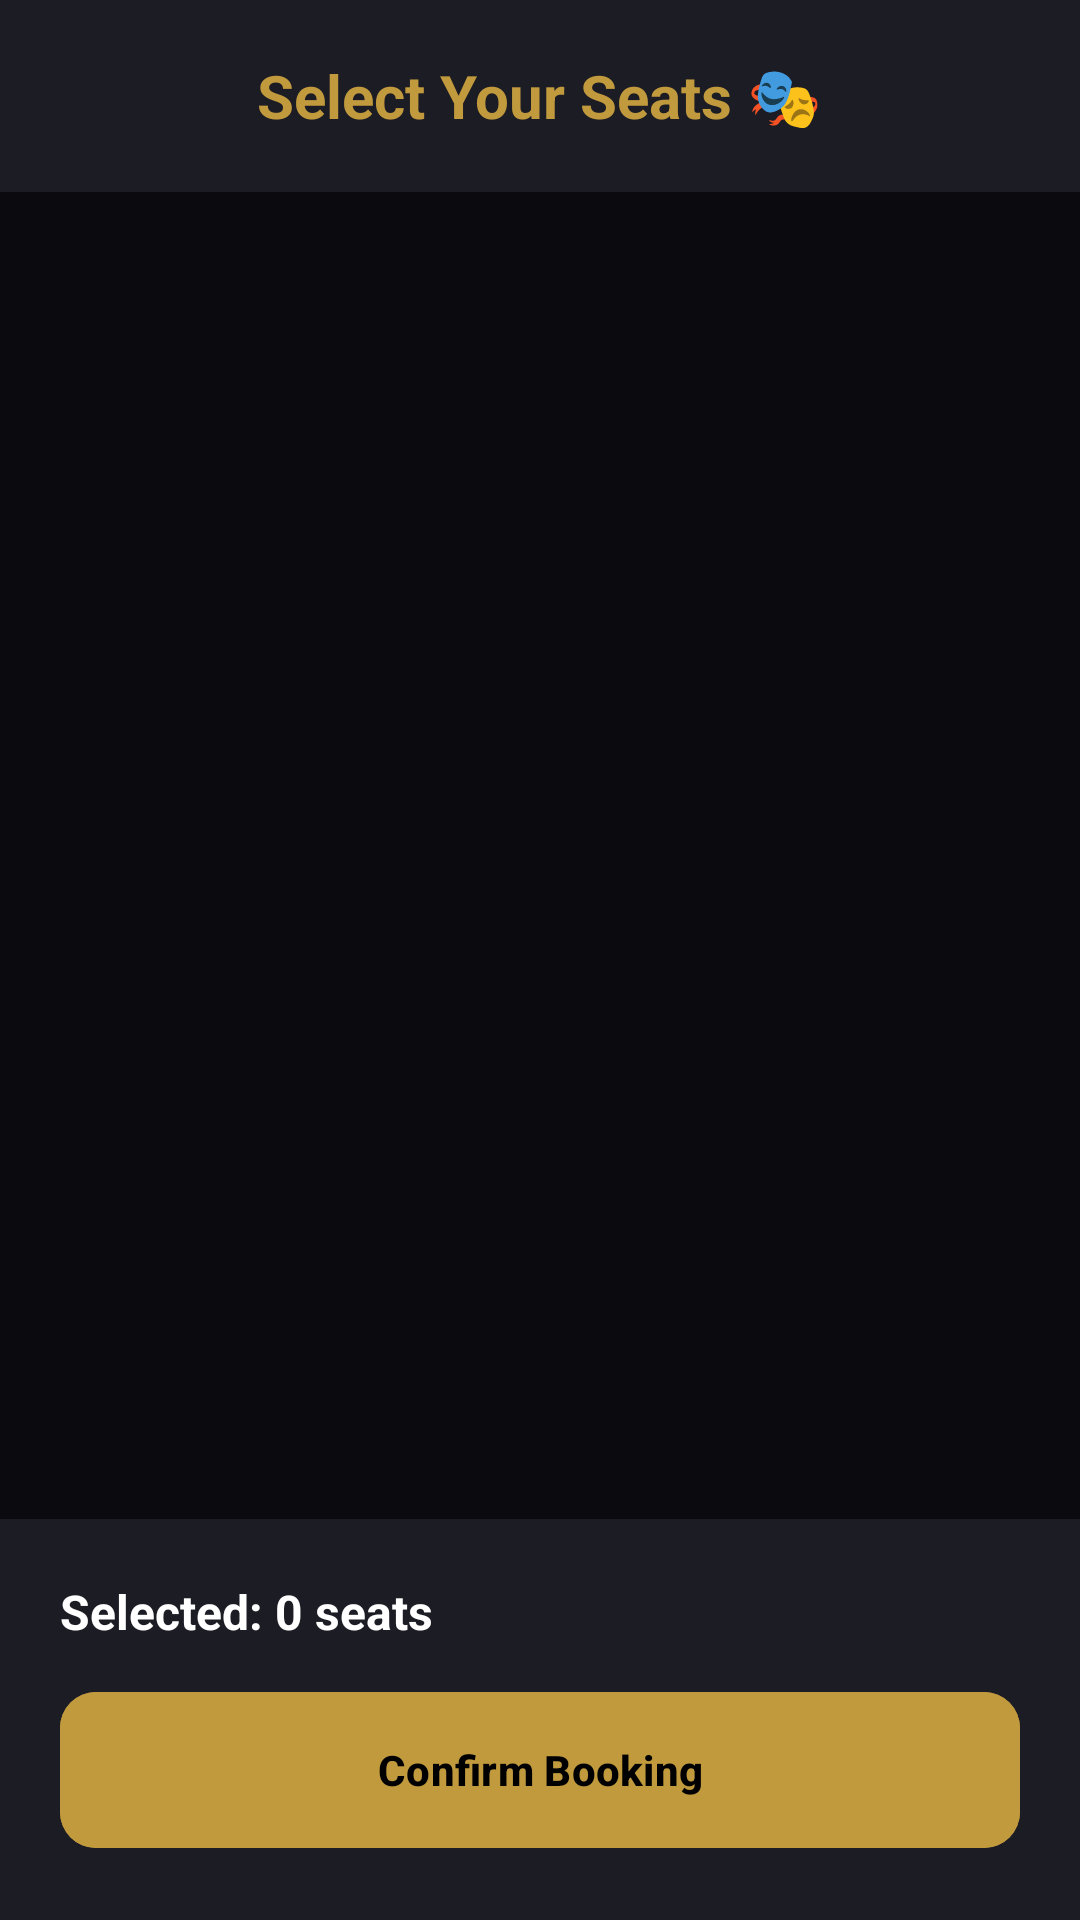

Android layout source for this screen:
<!-- AndroidManifest.xml: application theme Theme.NammaMela -->
<!-- res/layout/activity_seat.xml -->
<?xml version="1.0" encoding="utf-8"?>
<LinearLayout xmlns:android="http://schemas.android.com/apk/res/android"
    xmlns:app="http://schemas.android.com/apk/res-auto"
    android:orientation="vertical"
    android:layout_width="match_parent"
    android:layout_height="match_parent"
    android:background="#0B0B0F">

    <RelativeLayout
        android:layout_width="match_parent"
        android:layout_height="?attr/actionBarSize"
        android:padding="8dp"
        android:background="#1C1C24">

        <ImageView
            android:id="@+id/btnBack"
            android:layout_width="48dp"
            android:layout_height="48dp"
            android:padding="12dp"
            android:src="@drawable/ic_back"
            android:contentDescription="Back"
            app:tint="@color/mela_gold"/>

        <TextView
            android:layout_width="wrap_content"
            android:layout_height="wrap_content"
            android:layout_centerInParent="true"
            android:text="@string/select_seats"
            android:textSize="20sp"
            android:textStyle="bold"
            android:textColor="#C19A3E"/>
    </RelativeLayout>

    <androidx.recyclerview.widget.RecyclerView
        android:id="@+id/seatRecycler"
        android:layout_width="match_parent"
        android:layout_height="0dp"
        android:layout_weight="1"
        android:padding="12dp"
        android:clipToPadding="false"/>

    <LinearLayout
        android:layout_width="match_parent"
        android:layout_height="wrap_content"
        android:orientation="vertical"
        android:padding="20dp"
        android:background="#1C1C24">

        <TextView
            android:id="@+id/selectedCount"
            android:layout_width="wrap_content"
            android:layout_height="wrap_content"
            android:text="Selected: 0 seats"
            android:textColor="#FFFFFF"
            android:textSize="16sp"
            android:textStyle="bold"/>

        <com.google.android.material.button.MaterialButton
            android:id="@+id/confirmButton"
            android:layout_width="match_parent"
            android:layout_height="60dp"
            android:layout_marginTop="12dp"
            android:text="@string/confirm_booking"
            android:backgroundTint="#C19A3E"
            android:textColor="#000000"
            android:textStyle="bold"
            app:cornerRadius="12dp" />
    </LinearLayout>

</LinearLayout>
<!-- resources referenced by this layout -->
<resources>
  <color name="mela_gold">#C19A3E</color>
  <string name="confirm_booking">Confirm Booking</string>
  <string name="select_seats">Select Your Seats 🎭</string>
  <style name="Theme.NammaMela" parent="Theme.Material3.DayNight.NoActionBar">
          
          <item name="colorPrimary">@color/mela_gold</item>
          <item name="colorOnPrimary">@color/mela_black</item>
          <item name="colorPrimaryContainer">@color/mela_card_bg</item>
          <item name="colorOnPrimaryContainer">@color/mela_gold</item>
  
          
          <item name="colorSecondary">@color/mela_red</item>
          <item name="colorOnSecondary">@color/white</item>
  
          
          <item name="android:statusBarColor">@color/mela_black</item>
  
          
          <item name="android:windowBackground">@color/mela_black</item>
      </style>
  <color name="mela_black">#0B0B0F</color>
  <color name="mela_card_bg">#1C1C24</color>
  <color name="mela_red">#8B0000</color>
  <color name="white">#FFFFFFFF</color>
</resources>
